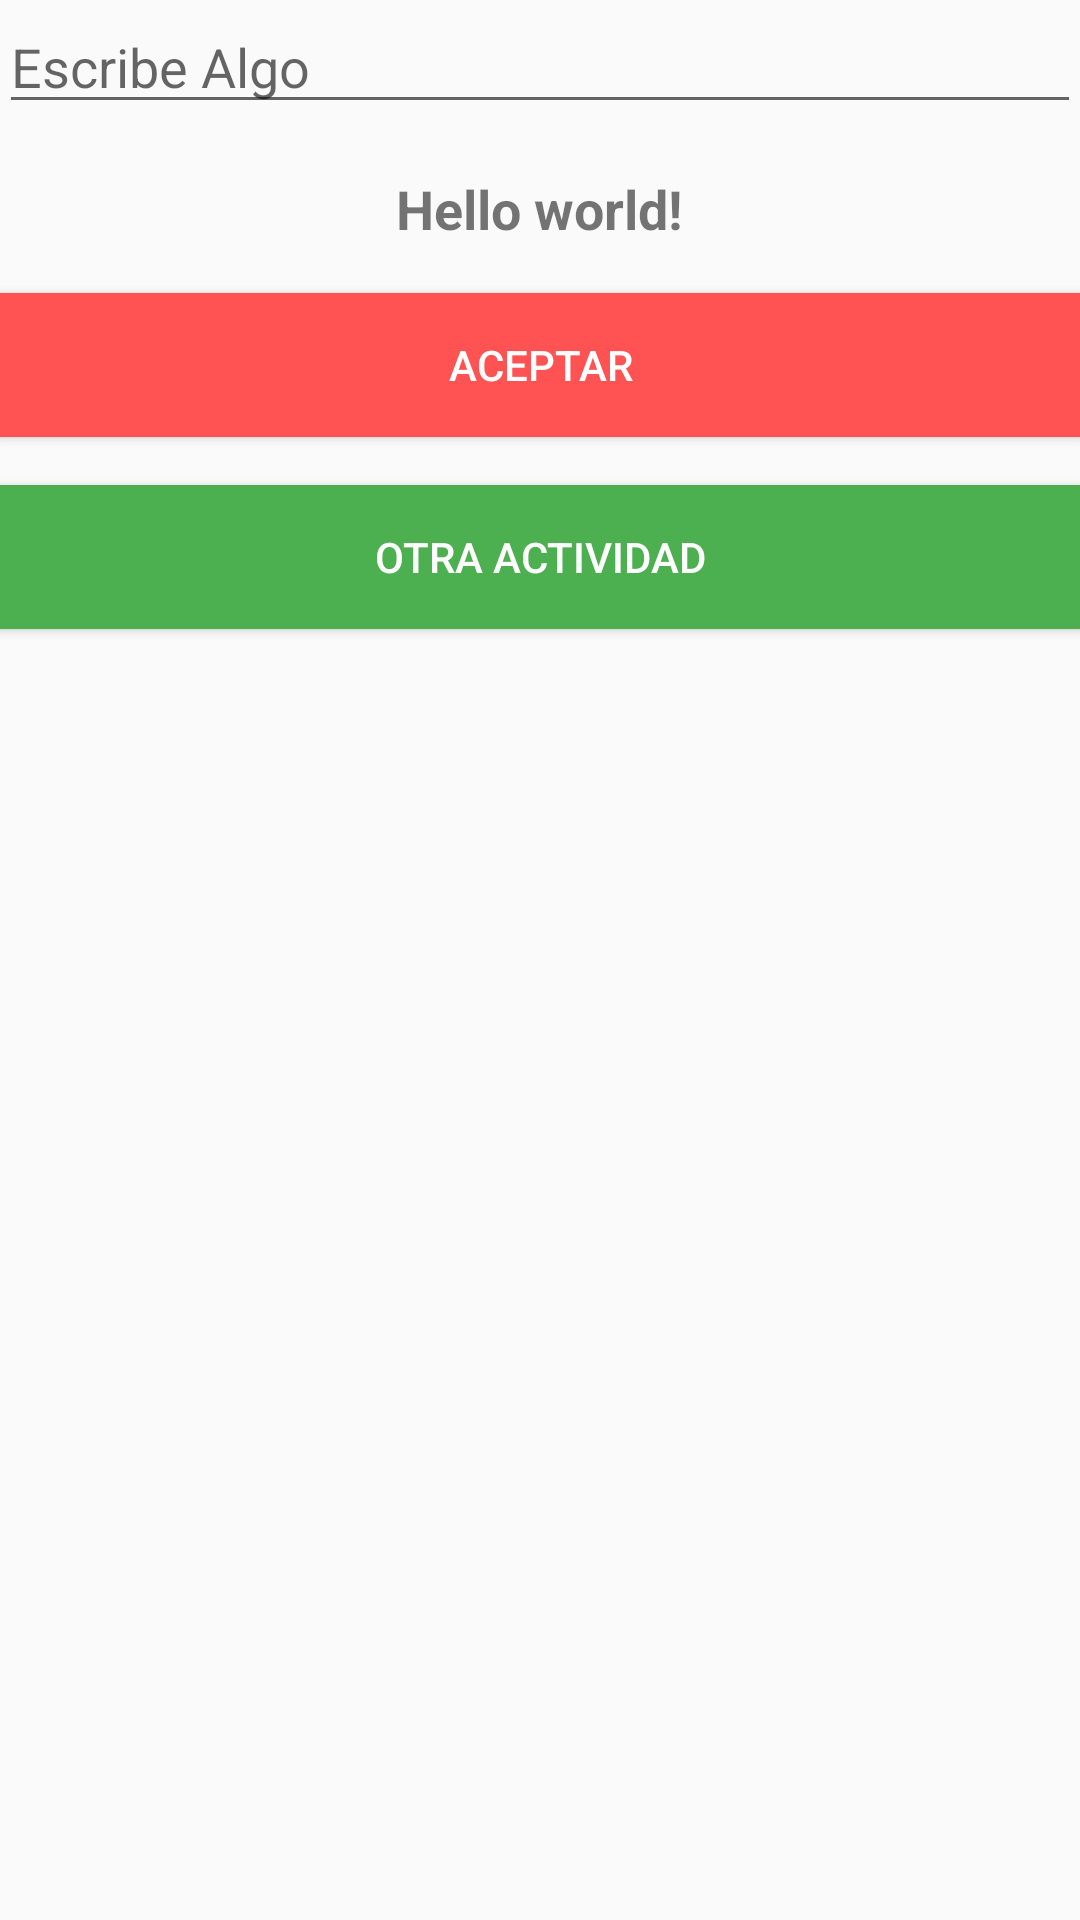

Write the Android layout XML for this screen, with the resource values it uses.
<!-- AndroidManifest.xml: application theme AppTheme -->
<!-- res/layout/activity_main.xml -->
<LinearLayout xmlns:android="http://schemas.android.com/apk/res/android"
    xmlns:tools="http://schemas.android.com/tools"
    android:layout_width="match_parent"
    android:layout_height="match_parent"
    android:orientation="vertical"
    android:paddingBottom="@dimen/activity_vertical_margin"
    android:paddingLeft="@dimen/activity_horizontal_margin"
    android:paddingRight="@dimen/activity_horizontal_margin"
    android:paddingTop="@dimen/activity_vertical_margin"
    tools:context=".MainActivity">

    <EditText
        android:id="@+id/editText"
        android:layout_width="match_parent"
        android:layout_height="wrap_content"
        android:hint="@string/hint_edittext" />

    <TextView
        android:id="@+id/textVIew"
        android:layout_width="wrap_content"
        android:layout_height="wrap_content"
        android:layout_gravity="center_horizontal"
        android:layout_marginTop="16dp"
        android:text="@string/hello_world"
        android:textSize="18sp"
        android:textStyle="bold" />

    <Button
        android:id="@+id/button"
        android:layout_width="match_parent"
        android:layout_height="wrap_content"
        android:layout_marginTop="16sp"
        android:background="@color/accent"
        android:text="@string/text_aceptar"
        android:textColor="@android:color/white" />

    <Button
        android:id="@+id/buttonOtherActivity"
        android:layout_width="match_parent"
        android:layout_height="wrap_content"
        android:layout_marginTop="16dp"
        android:background="@color/accent_gree"
        android:text="@string/text_other_activity"
        android:textColor="@android:color/white" />

</LinearLayout>
<!-- resources referenced by this layout -->
<resources>
  <color name="accent">#FF5252</color>
  <color name="accent_gree">#4CAF50</color>
  <string name="hello_world">Hello world!</string>
  <string name="hint_edittext">Escribe Algo</string>
  <string name="text_aceptar">Aceptar</string>
  <string name="text_other_activity">Otra Actividad</string>
  <style name="AppTheme" parent="Theme.AppCompat.Light.DarkActionBar">
          
          <item name="colorPrimary">@color/primary</item>
          <item name="colorPrimaryDark">@color/primary_dark</item>
          
          
          <item name="colorAccent">@color/accent</item>
      </style>
  <color name="primary">#2196F3</color>
  <color name="primary_dark">#1976D2</color>
</resources>
